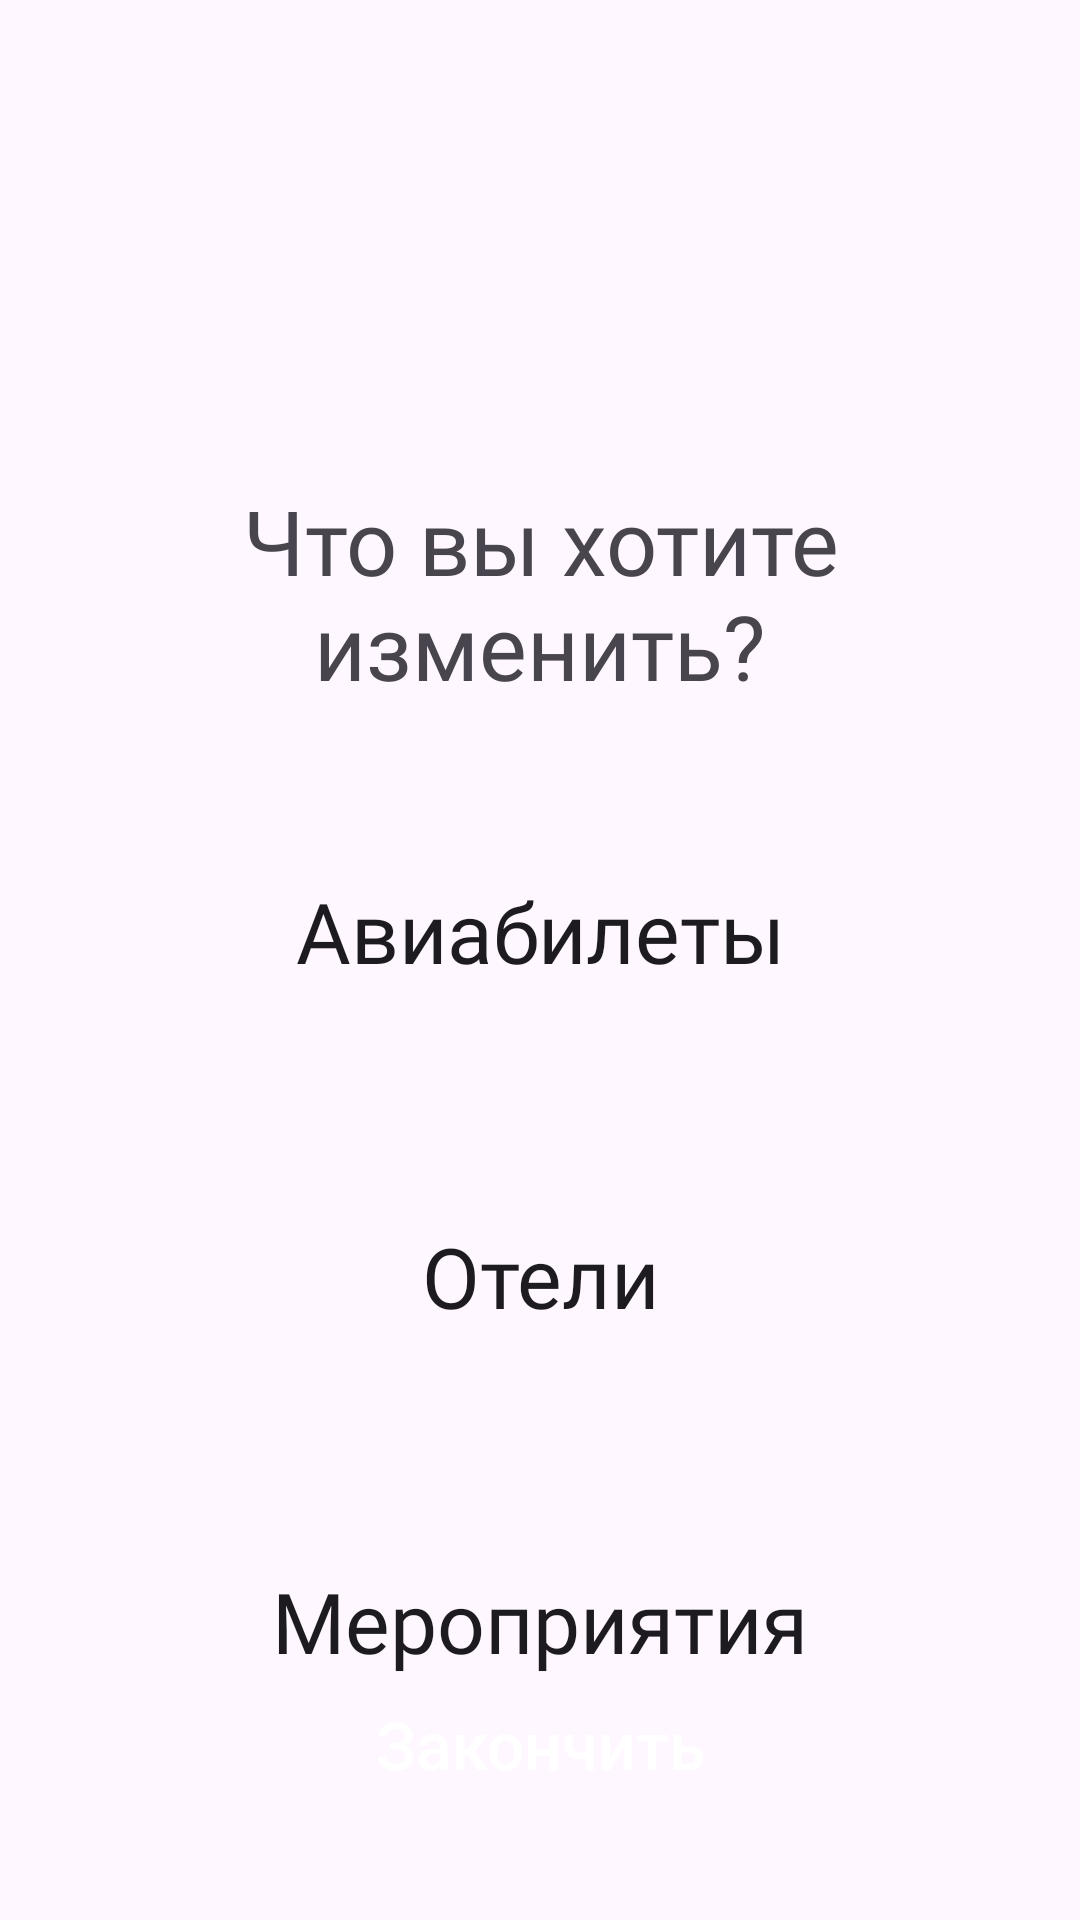

Layout XML and referenced resources for this Android screen:
<!-- AndroidManifest.xml: application theme Theme.TravelHelper -->
<!-- res/layout/fragment_changing_info.xml -->
<?xml version="1.0" encoding="utf-8"?>
<androidx.constraintlayout.widget.ConstraintLayout xmlns:android="http://schemas.android.com/apk/res/android"
    xmlns:tools="http://schemas.android.com/tools"
    android:layout_width="match_parent"
    android:layout_height="match_parent"
    xmlns:app="http://schemas.android.com/apk/res-auto"
    tools:context=".screens.totalinfo.ChangingInfoFragment">

    <TextView
        android:id="@+id/textChangeTotalInfo"
        android:layout_width="match_parent"
        android:layout_height="0dp"
        android:fontFamily="@font/roboto_medium"
        android:text="Что вы хотите изменить?"
        app:layout_constraintTop_toTopOf="parent"
        app:layout_constraintStart_toStartOf="parent"
        android:textSize="30sp"
        android:textAlignment="center"
        android:layout_marginTop="160dp"
        android:layout_marginHorizontal="25dp"/>

    <android.widget.Button
        android:id="@+id/buttonChangeAirTickets"
        android:layout_width="match_parent"
        android:layout_height="80dp"
        android:layout_marginHorizontal="50dp"
        android:layout_marginTop="35dp"
        android:background="@drawable/shape_rounded_total_info_changing_button"
        android:fontFamily="@font/roboto_medium"
        android:paddingHorizontal="6dp"
        android:text="Авиабилеты"
        android:textAllCaps="false"
        android:textSize="28sp"
        app:layout_constraintStart_toStartOf="parent"
        app:layout_constraintTop_toBottomOf="@id/textChangeTotalInfo" />

    <android.widget.Button
        android:id="@+id/buttonChangeHotel"
        android:layout_width="match_parent"
        android:layout_height="80dp"
        android:layout_marginHorizontal="50dp"
        android:layout_marginTop="35dp"
        android:background="@drawable/shape_rounded_total_info_changing_button"
        android:fontFamily="@font/roboto_medium"
        android:paddingHorizontal="6dp"
        android:text="Отели"
        android:textAllCaps="false"
        android:textSize="28sp"
        app:layout_constraintStart_toStartOf="parent"
        app:layout_constraintTop_toBottomOf="@id/buttonChangeAirTickets" />

    <android.widget.Button
        android:id="@+id/buttonChangeAction"
        android:layout_width="match_parent"
        android:layout_height="80dp"
        android:layout_marginHorizontal="50dp"
        android:layout_marginTop="35dp"
        android:background="@drawable/shape_rounded_total_info_changing_button"
        android:fontFamily="@font/roboto_medium"
        android:paddingHorizontal="6dp"
        android:text="Мероприятия"
        android:textAllCaps="false"
        android:textSize="28sp"
        app:layout_constraintStart_toStartOf="parent"
        app:layout_constraintTop_toBottomOf="@id/buttonChangeHotel" />

    <android.widget.Button
        android:id="@+id/endEditingFragmentTotalInfo"
        android:layout_width="match_parent"
        android:layout_height="wrap_content"
        android:text="Закончить"
        android:textSize="22sp"
        android:layout_marginBottom="30dp"
        android:layout_marginHorizontal="30dp"
        app:layout_constraintBottom_toBottomOf="parent"
        app:layout_constraintEnd_toEndOf="parent"
        android:textColor="@color/white"
        android:textAllCaps="false"
        android:paddingVertical="14dp"
        android:paddingHorizontal="26dp"
        android:background="@drawable/shape_rounded_init_button"/>

</androidx.constraintlayout.widget.ConstraintLayout>
<!-- resources referenced by this layout -->
<resources>
  <color name="white">#FFFFFFFF</color>
  <!-- drawable shape_rounded_total_info_changing_button (drawable) -->
  <?xml version="1.0" encoding="utf-8"?>
  <shape xmlns:android="http://schemas.android.com/apk/res/android">
  
      <solid android:color="@color/main_express_button_color"/>
      <corners android:radius="13dp"/>
  
  </shape>
  <style name="Theme.TravelHelper" parent="Base.Theme.TravelHelper" />
  <style name="Base.Theme.TravelHelper" parent="Theme.Material3.DayNight.NoActionBar">
          
          
      </style>
</resources>
